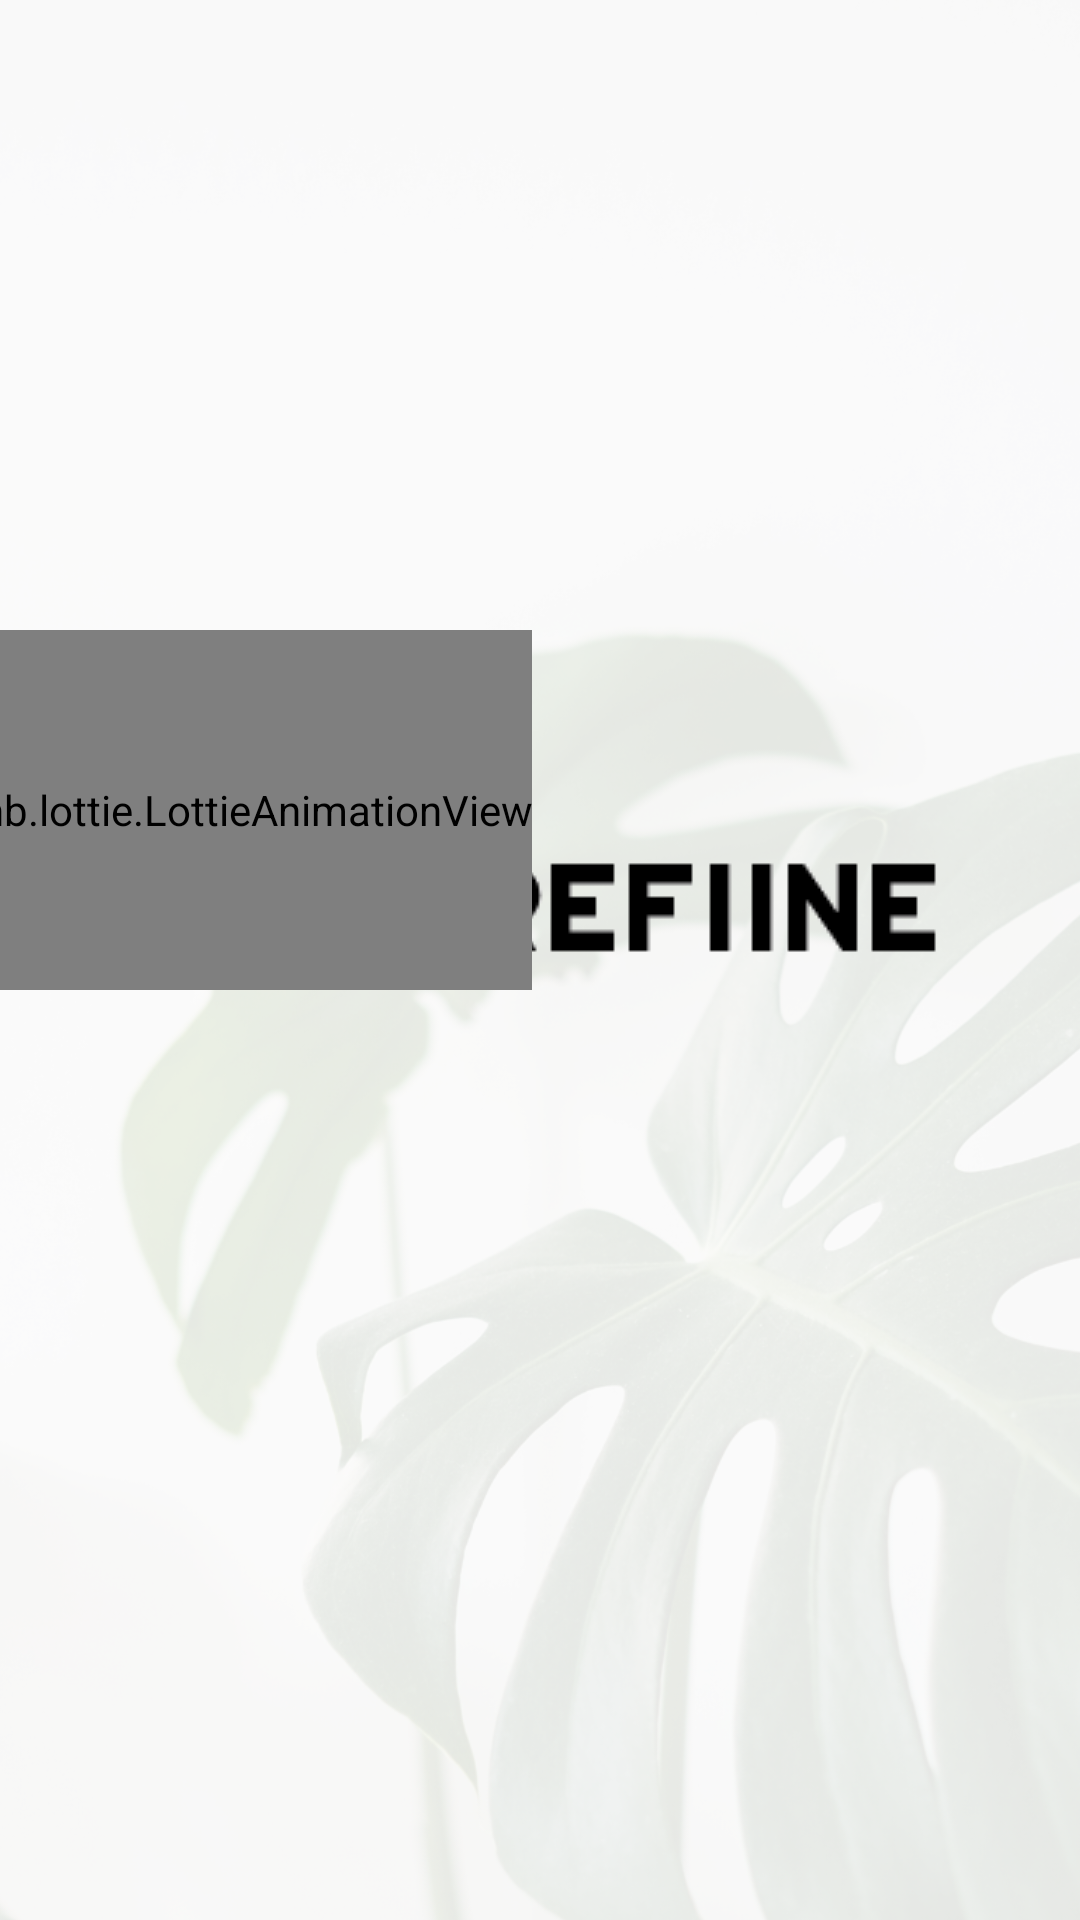

The Android layout XML behind this screen, and the referenced resources:
<!-- AndroidManifest.xml: application theme Theme.Agrefine -->
<!-- res/layout/activity_introductory.xml -->
<?xml version="1.0" encoding="utf-8"?>
<androidx.constraintlayout.widget.ConstraintLayout xmlns:android="http://schemas.android.com/apk/res/android"
    xmlns:app="http://schemas.android.com/apk/res-auto"
    xmlns:tools="http://schemas.android.com/tools"
    android:layout_width="match_parent"
    android:layout_height="match_parent"
    tools:context=".introductory">


    <ImageView
        android:id="@+id/bgImage"
        android:elevation="2dp"
        android:layout_width="match_parent"
        android:layout_height="900dp"
        android:scaleType="centerCrop"
        android:src="@drawable/bgblur"
        app:layout_constraintBottom_toBottomOf="parent"
        app:layout_constraintEnd_toEndOf="parent"
        app:layout_constraintHorizontal_bias="0.0"
        app:layout_constraintStart_toStartOf="parent"
        app:layout_constraintTop_toTopOf="parent"
        app:layout_constraintVertical_bias="0.0">

    </ImageView>

    <ImageView
        android:id="@+id/topTextBlack"
        android:elevation="2dp"
        android:layout_width="wrap_content"
        android:layout_height="wrap_content"
        android:src="@drawable/finalagrefine"
        android:scaleType="centerCrop"
        app:layout_constraintVertical_bias="0.48"
        app:layout_constraintHorizontal_bias="0.74"
        app:layout_constraintBottom_toBottomOf="parent"
        app:layout_constraintEnd_toEndOf="parent"
        app:layout_constraintStart_toStartOf="parent"
        app:layout_constraintTop_toTopOf="parent">
    </ImageView>

    

    <com.airbnb.lottie.LottieAnimationView
        android:id="@+id/lottie"
        android:layout_width="wrap_content"
        android:layout_height="120dp"
        android:elevation="2dp"
        app:layout_constraintBottom_toBottomOf="parent"
        app:layout_constraintEnd_toStartOf="@+id/topTextBlack"
        app:layout_constraintStart_toStartOf="parent"
        app:layout_constraintTop_toTopOf="parent"
        app:lottie_autoPlay="true"
        android:layout_marginBottom="100dp"
        android:layout_marginStart="15dp"
        app:lottie_rawRes="@raw/splash">

    </com.airbnb.lottie.LottieAnimationView>


    <com.cuberto.liquid_swipe.LiquidPager
        android:id="@+id/pager"
        android:layout_width="match_parent"
        android:layout_height="match_parent"
        android:contentDescription="view pager"
        tools:layout_editor_absoluteX="0dp"
        tools:layout_editor_absoluteY="0dp" />

</androidx.constraintlayout.widget.ConstraintLayout>
<!-- resources referenced by this layout -->
<resources>
  <!-- drawable bgblur: png bitmap (drawable, 835525 bytes) -->
  <!-- drawable finalagrefine: png bitmap (drawable, 801 bytes) -->
  <!-- drawable finalslogan: png bitmap (drawable, 1122 bytes) -->
  <style name="Theme.Agrefine" parent="Base.Theme.Agrefine" />
  <style name="Base.Theme.Agrefine" parent="Theme.Material3.DayNight.NoActionBar">
          
          
          <item name="android:statusBarColor" tools:targetApi="1">@color/finalGreen</item>
      </style>
  <color name="finalGreen">#104547</color>
</resources>
